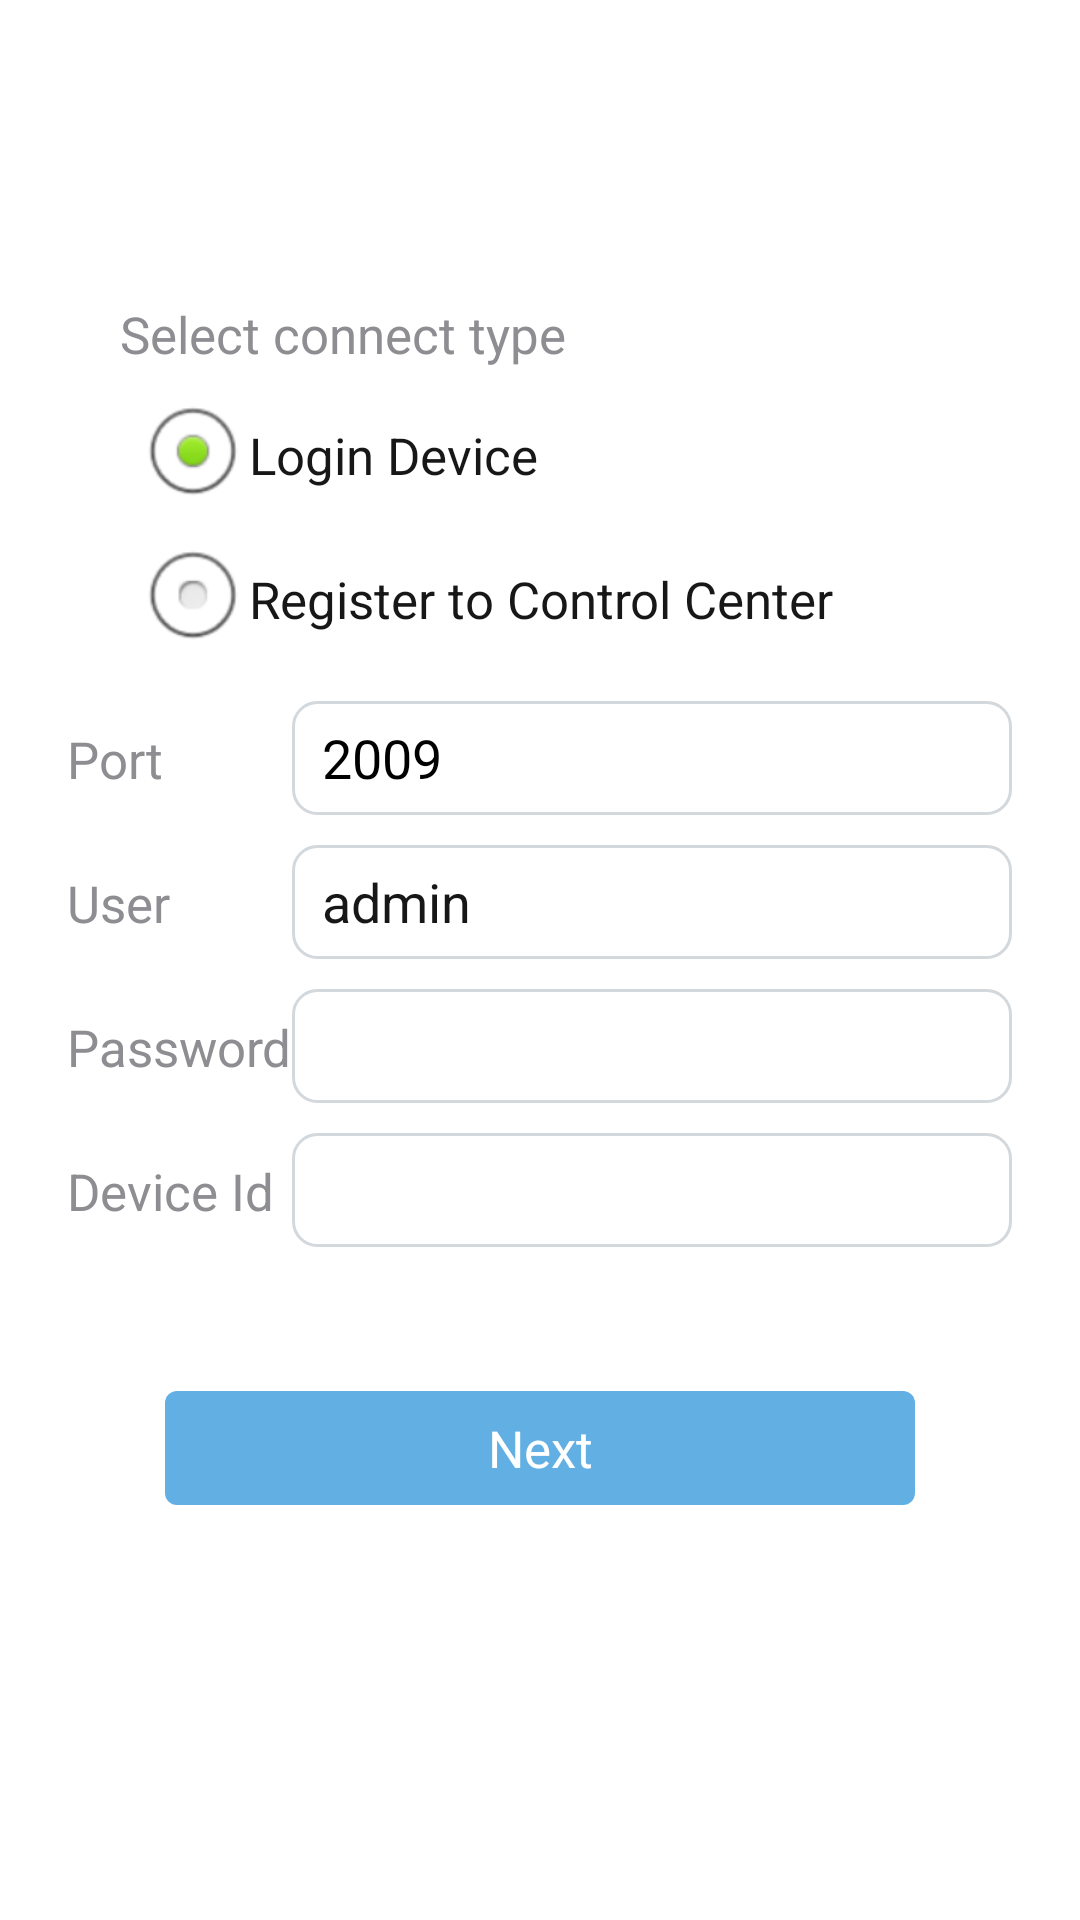

Produce the Android XML layout that renders to this screen, including the resource entries it uses.
<!-- AndroidManifest.xml: application theme AppTheme -->
<!-- res/layout/activity_login_type.xml -->
<RelativeLayout xmlns:android="http://schemas.android.com/apk/res/android"
    xmlns:tools="http://schemas.android.com/tools"
    android:id="@+id/container"
    android:layout_width="match_parent"
    android:layout_height="match_parent"
    android:background="@color/white">

    <TextView
        android:id="@+id/login_type_text_tip"
        android:layout_width="wrap_content"
        android:layout_height="wrap_content"
        android:layout_marginLeft="40dp"
        android:layout_marginTop="100dp"
        android:text="Select connect type"
        android:textColor="@color/text_tip_color"
        android:textSize="17sp" />

    <RadioGroup
        android:id="@+id/login_type_radiogroup"
        android:layout_width="match_parent"
        android:layout_height="wrap_content"
        android:layout_below="@id/login_type_text_tip"
        android:layout_marginLeft="45dp"
        android:layout_marginTop="5dp"
        android:orientation="vertical">

        <RadioButton
            android:id="@+id/login_type_device"
            android:layout_width="match_parent"
            android:layout_height="wrap_content"
            android:checked="true"
            android:text="Login Device"
            android:textColor="@color/text_normal_color"
            android:textSize="17sp" />

        <RadioButton
            android:id="@+id/login_type_service"
            android:layout_width="match_parent"
            android:layout_height="wrap_content"
            android:text="Register to Control Center"
            android:textColor="@color/text_normal_color"
            android:textSize="17sp" />
    </RadioGroup>

    <TableLayout
        android:id="@+id/register_form"
        android:layout_width="315dp"
        android:layout_height="200dp"
        android:layout_below="@id/login_type_radiogroup"
        android:layout_centerHorizontal="true"
        android:layout_marginTop="10dp"
        android:stretchColumns="1">

        <TableRow
            android:layout_width="match_parent"
            android:layout_height="match_parent">

            <TextView
                android:id="@+id/register_port_l"
                android:layout_width="wrap_content"
                android:layout_height="wrap_content"
                android:text="Port"
                android:textColor="@color/text_tip_color"
                android:textSize="17sp" />

            <EditText
                android:id="@+id/register_port"
                android:layout_width="wrap_content"
                android:layout_height="38dp"
                android:background="@drawable/edit_bg"
                android:inputType="text"
                android:paddingLeft="10dp"
                android:paddingRight="10dp"
                android:text="2009" />
        </TableRow>

        <TableRow
            android:layout_width="match_parent"
            android:layout_height="match_parent"
            android:layout_marginTop="10dp">

            <TextView
                android:id="@+id/register_username_l"
                android:layout_width="wrap_content"
                android:layout_height="wrap_content"
                android:text="User"
                android:textColor="@color/text_tip_color"
                android:textSize="17sp" />

            <EditText
                android:id="@+id/register_username"
                android:layout_width="wrap_content"
                android:layout_height="38dp"
                android:background="@drawable/edit_bg"
                android:inputType="text"
                android:paddingLeft="10dp"
                android:paddingRight="10dp"
                android:text="admin"
                android:textColor="@color/text_normal_color" />
        </TableRow>

        <TableRow
            android:layout_width="match_parent"
            android:layout_height="match_parent"
            android:layout_marginTop="10dp">

            <TextView
                android:id="@+id/register_pass_l"
                android:layout_width="wrap_content"
                android:layout_height="wrap_content"
                android:text="Password"
                android:textColor="@color/text_tip_color"
                android:textSize="17sp" />

            <EditText
                android:id="@+id/register_pass"
                android:layout_width="wrap_content"
                android:layout_height="38dp"
                android:background="@drawable/edit_bg"
                android:inputType="textPassword"
                android:paddingLeft="10dp"
                android:paddingRight="10dp"
                android:textColor="@color/text_normal_color" />
        </TableRow>

        <TableRow
            android:layout_width="match_parent"
            android:layout_height="match_parent"
            android:layout_marginTop="10dp">

            <TextView
                android:id="@+id/register_device_id_l"
                android:layout_width="wrap_content"
                android:layout_height="wrap_content"
                android:text="Device Id"
                android:textColor="@color/text_tip_color"
                android:textSize="17sp" />

            <EditText
                android:id="@+id/register_device_id"
                android:layout_width="wrap_content"
                android:layout_height="38dp"
                android:background="@drawable/edit_bg"
                android:inputType="text"
                android:paddingLeft="10dp"
                android:paddingRight="10dp"
                android:textColor="@color/text_normal_color" />
        </TableRow>
    </TableLayout>

    <Button
        android:id="@+id/login_type_next"
        android:layout_width="250dp"
        android:layout_height="38dp"
        android:layout_below="@id/register_form"
        android:layout_centerHorizontal="true"
        android:layout_marginLeft="20dp"
        android:layout_marginTop="30dp"
        android:layout_marginRight="20dp"
        android:background="@drawable/button_bg"
        android:gravity="center_horizontal|center_vertical"
        android:text="Next"
        android:textColor="@color/white"
        android:textSize="17sp" />
    
    <TextView
        android:id="@+id/tvCpuArch"
        android:layout_width="200dp"
        android:layout_height="60dp"
        android:layout_alignParentRight="true"
        android:layout_alignParentBottom="true"
        android:textSize="16sp" />
</RelativeLayout>
<!-- resources referenced by this layout -->
<resources>
  <color name="text_normal_color">#171717</color>
  <color name="text_tip_color">#8e8d92</color>
  <color name="white">#FFFFFF</color>
  <!-- drawable button_bg (drawable) -->
  <?xml version="1.0" encoding="UTF-8"?>
  <selector xmlns:android="http://schemas.android.com/apk/res/android">
  
      <item android:state_pressed="true">
          <shape android:shape="rectangle">
              <corners android:radius="4dip" />
              <solid android:color="#3c8ce5" />
          </shape>
       </item>
      <item android:state_pressed="false">
          <shape android:shape="rectangle">
              <corners android:radius="4dip" />
              <solid android:color="@color/title_bg_color" />
          </shape>
      </item>
  
  </selector>
  <!-- drawable edit_bg (drawable) -->
  <?xml version="1.0" encoding="UTF-8"?>
   <shape
       xmlns:android="http://schemas.android.com/apk/res/android"
       android:shape="rectangle">
      <solid android:color="@color/white" />
       <corners android:radius="8dip" />
       <stroke
          android:width="1dip"    
          android:color="#d3d8dc" />
  </shape>
  <style name="AppTheme" parent="AppBaseTheme">
          
      </style>
  <color name="title_bg_color">#62b0e3</color>
  <style name="AppBaseTheme" parent="android:Theme.Light">
          
      </style>
</resources>
